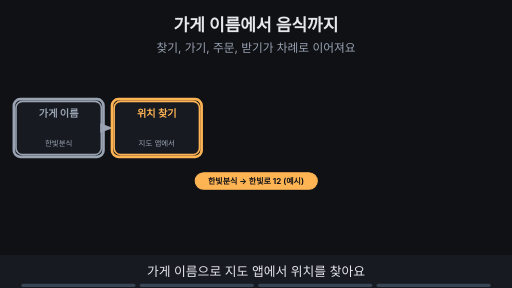
t = 0.00 s
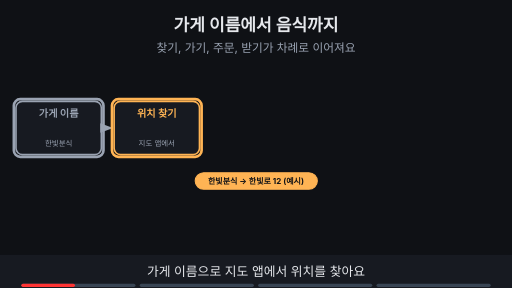
t = 1.76 s
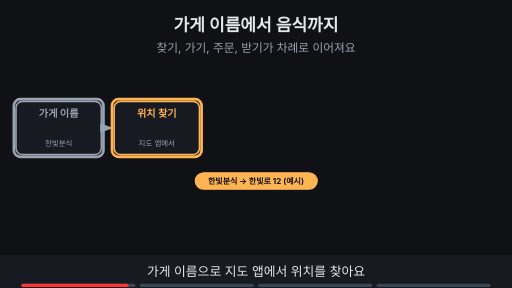
t = 3.53 s
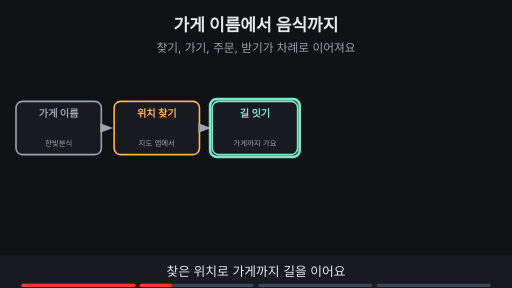
t = 4.80 s
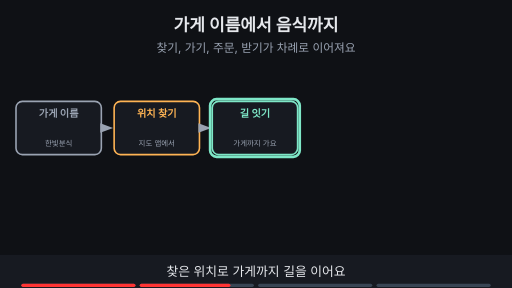
t = 6.73 s
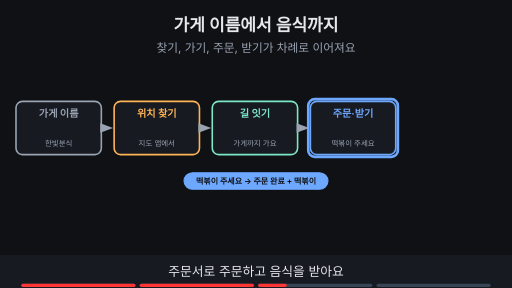
t = 8.44 s

The animated SVG that drew these frames (rendered in a browser with its animation timeline set to each time). Animation: 19 SMIL elements (animate=19); frames cover the first 8.44 s, repeats indefinitely.

<svg xmlns="http://www.w3.org/2000/svg" viewBox="0 0 960 540" width="960" height="540" font-family="-apple-system,'Apple SD Gothic Neo','Segoe UI',sans-serif">
<title>가게 이름에서 음식까지</title>
<rect width="960" height="540" fill="#0f1115"/>
<text x="480" y="58" text-anchor="middle" font-size="32" font-weight="700" fill="#e6e8ec">가게 이름에서 음식까지</text>
<text x="480" y="98" text-anchor="middle" font-size="22" fill="#9aa3b2">찾기, 가기, 주문, 받기가 차례로 이어져요</text>
<g><rect x="30" y="190" width="160" height="100" rx="12" fill="#171a21" stroke="#9aa3b2" stroke-width="3"/><text x="110.0" y="220" text-anchor="middle" font-size="19" font-weight="700" fill="#9aa3b2">가게 이름</text><text x="110.0" y="274" text-anchor="middle" font-size="14" fill="#9aa3b2">한빛분식</text></g><g opacity="1"><animate attributeName="opacity" values="1;1;0;0" keyTimes="0;0.235;0.250;1" dur="15s" repeatCount="indefinite"/><rect x="26" y="186" width="168" height="108" rx="12" fill="none" stroke="#9aa3b2" stroke-width="5"/></g><g><rect x="214" y="190" width="160" height="100" rx="12" fill="#171a21" stroke="#ffb454" stroke-width="3"/><text x="294.0" y="220" text-anchor="middle" font-size="19" font-weight="700" fill="#ffb454">위치 찾기</text><text x="294.0" y="274" text-anchor="middle" font-size="14" fill="#9aa3b2">지도 앱에서</text><line x1="192" y1="240" x2="196" y2="240" stroke="#9aa3b2" stroke-width="3"/><polygon points="212,240 188,231 188,249" fill="#9aa3b2"/></g><g opacity="1"><animate attributeName="opacity" values="1;1;0;0" keyTimes="0;0.235;0.250;1" dur="15s" repeatCount="indefinite"/><rect x="210" y="186" width="168" height="108" rx="12" fill="none" stroke="#ffb454" stroke-width="5"/></g><g opacity="0"><animate attributeName="opacity" values="0;0;1;1" keyTimes="0;0.250;0.265;1" dur="15s" repeatCount="indefinite"/><rect x="398" y="190" width="160" height="100" rx="12" fill="#171a21" stroke="#7ee7c7" stroke-width="3"/><text x="478.0" y="220" text-anchor="middle" font-size="19" font-weight="700" fill="#7ee7c7">길 잇기</text><text x="478.0" y="274" text-anchor="middle" font-size="14" fill="#9aa3b2">가게까지 가요</text><line x1="376" y1="240" x2="380" y2="240" stroke="#9aa3b2" stroke-width="3"/><polygon points="396,240 372,231 372,249" fill="#9aa3b2"/></g><g opacity="0"><animate attributeName="opacity" values="0;0;1;1;0;0" keyTimes="0;0.250;0.265;0.485;0.500;1" dur="15s" repeatCount="indefinite"/><rect x="394" y="186" width="168" height="108" rx="12" fill="none" stroke="#7ee7c7" stroke-width="5"/></g><g opacity="0"><animate attributeName="opacity" values="0;0;1;1" keyTimes="0;0.500;0.515;1" dur="15s" repeatCount="indefinite"/><rect x="582" y="190" width="160" height="100" rx="12" fill="#171a21" stroke="#6ea8fe" stroke-width="3"/><text x="662.0" y="220" text-anchor="middle" font-size="19" font-weight="700" fill="#6ea8fe">주문·받기</text><text x="662.0" y="274" text-anchor="middle" font-size="14" fill="#9aa3b2">떡볶이 주세요</text><line x1="560" y1="240" x2="564" y2="240" stroke="#9aa3b2" stroke-width="3"/><polygon points="580,240 556,231 556,249" fill="#9aa3b2"/></g><g opacity="0"><animate attributeName="opacity" values="0;0;1;1;0;0" keyTimes="0;0.500;0.515;0.735;0.750;1" dur="15s" repeatCount="indefinite"/><rect x="578" y="186" width="168" height="108" rx="12" fill="none" stroke="#6ea8fe" stroke-width="5"/></g><g opacity="0"><animate attributeName="opacity" values="0;0;1;1" keyTimes="0;0.750;0.765;1" dur="15s" repeatCount="indefinite"/><rect x="766" y="190" width="160" height="100" rx="12" fill="#171a21" stroke="#c792ea" stroke-width="3"/><text x="846.0" y="220" text-anchor="middle" font-size="19" font-weight="700" fill="#c792ea">먹기</text><text x="846.0" y="274" text-anchor="middle" font-size="14" fill="#9aa3b2">음식을 받아요</text><line x1="744" y1="240" x2="748" y2="240" stroke="#9aa3b2" stroke-width="3"/><polygon points="764,240 740,231 740,249" fill="#9aa3b2"/></g><g opacity="0"><animate attributeName="opacity" values="0;0;1;1" keyTimes="0;0.750;0.765;1" dur="15s" repeatCount="indefinite"/><rect x="762" y="186" width="168" height="108" rx="12" fill="none" stroke="#c792ea" stroke-width="5"/></g><g opacity="1"><animate attributeName="opacity" values="1;1;0;0" keyTimes="0;0.235;0.250;1" dur="15s" repeatCount="indefinite"/><rect x="366" y="324" width="229" height="31" rx="16" fill="#ffb454" stroke="#ffb454" stroke-width="2"/><text x="480" y="345.4" text-anchor="middle" font-size="15" font-weight="700" fill="#0f1115">한빛분식 → 한빛로 12 (예시)</text></g><g opacity="0"><animate attributeName="opacity" values="0;0;1;1;0;0" keyTimes="0;0.500;0.515;0.735;0.750;1" dur="15s" repeatCount="indefinite"/><rect x="345" y="324" width="270" height="31" rx="16" fill="#6ea8fe" stroke="#6ea8fe" stroke-width="2"/><text x="480" y="345.4" text-anchor="middle" font-size="15" font-weight="700" fill="#0f1115">떡볶이 주세요 → 주문 완료 + 떡볶이</text></g><g opacity="0"><animate attributeName="opacity" values="0;0;1;1" keyTimes="0;0.750;0.765;1" dur="15s" repeatCount="indefinite"/><text x="480" y="420" text-anchor="middle" font-size="18" font-weight="700" fill="#e6e8ec">단계마다 묻는 질문이 달라요</text></g>
<rect x="0" y="478" width="960" height="62" fill="#171a21"/>
<g opacity="1"><animate attributeName="opacity" values="1;1;0;0" keyTimes="0;0.235;0.250;1" dur="15s" repeatCount="indefinite"/><text x="480" y="518" text-anchor="middle" font-size="24" fill="#e6e8ec">가게 이름으로 지도 앱에서 위치를 찾아요</text></g>
<g opacity="0"><animate attributeName="opacity" values="0;0;1;1;0;0" keyTimes="0;0.250;0.265;0.485;0.500;1" dur="15s" repeatCount="indefinite"/><text x="480" y="518" text-anchor="middle" font-size="24" fill="#e6e8ec">찾은 위치로 가게까지 길을 이어요</text></g>
<g opacity="0"><animate attributeName="opacity" values="0;0;1;1;0;0" keyTimes="0;0.500;0.515;0.735;0.750;1" dur="15s" repeatCount="indefinite"/><text x="480" y="518" text-anchor="middle" font-size="24" fill="#e6e8ec">주문서로 주문하고 음식을 받아요</text></g>
<g opacity="0"><animate attributeName="opacity" values="0;0;1;1" keyTimes="0;0.750;0.765;1" dur="15s" repeatCount="indefinite"/><text x="480" y="518" text-anchor="middle" font-size="24" fill="#e6e8ec">받은 음식을 먹으며 단계마다 할 일이 달랐어요</text></g>

<g aria-label="재생 진행 막대" data-stage-count="4"><g class="progress-segment" data-stage="1"><rect x="40" y="532" width="214" height="6" rx="3" fill="#394554"/><rect x="40" y="532" width="0" height="6" rx="3" fill="#ff3434"><animate attributeName="width" values="0;214;214" keyTimes="0;0.250000;1" dur="15s" repeatCount="indefinite"/></rect></g><g class="progress-segment" data-stage="2"><rect x="262" y="532" width="214" height="6" rx="3" fill="#394554"/><rect x="262" y="532" width="0" height="6" rx="3" fill="#ff3434"><animate attributeName="width" values="0;0;214;214" keyTimes="0;0.250000;0.500000;1" dur="15s" repeatCount="indefinite"/></rect></g><g class="progress-segment" data-stage="3"><rect x="484" y="532" width="214" height="6" rx="3" fill="#394554"/><rect x="484" y="532" width="0" height="6" rx="3" fill="#ff3434"><animate attributeName="width" values="0;0;214;214" keyTimes="0;0.500000;0.750000;1" dur="15s" repeatCount="indefinite"/></rect></g><g class="progress-segment" data-stage="4"><rect x="706" y="532" width="214" height="6" rx="3" fill="#394554"/><rect x="706" y="532" width="0" height="6" rx="3" fill="#ff3434"><animate attributeName="width" values="0;0;214" keyTimes="0;0.750000;1" dur="15s" repeatCount="indefinite"/></rect></g></g></svg>
